Photos from the image-classification dataset "Data" in the GitHub repository Alpha-Centauri-00/robotframework-imagedetection. Its 3 classes are: left, right, straight.

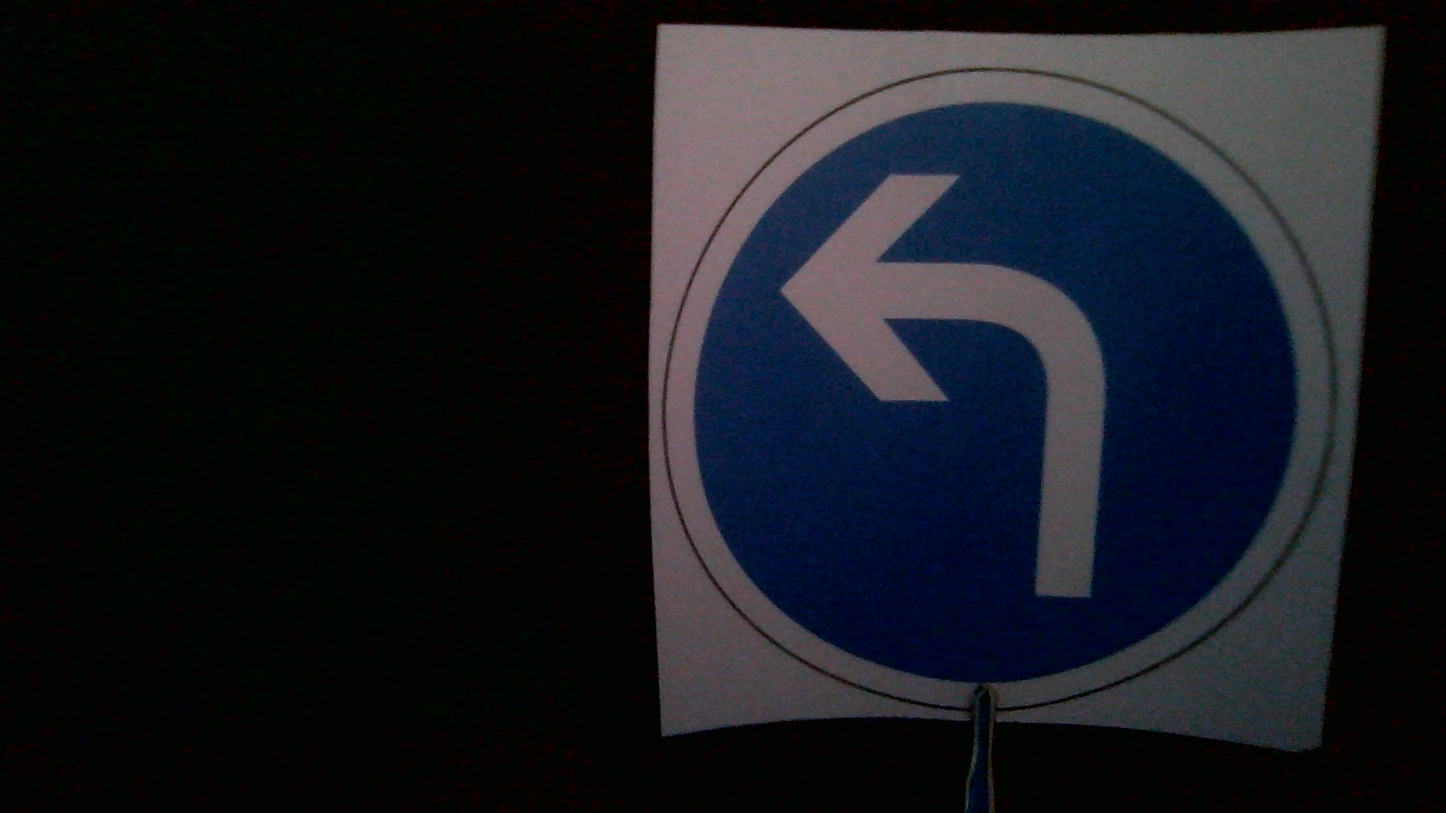
Label: left

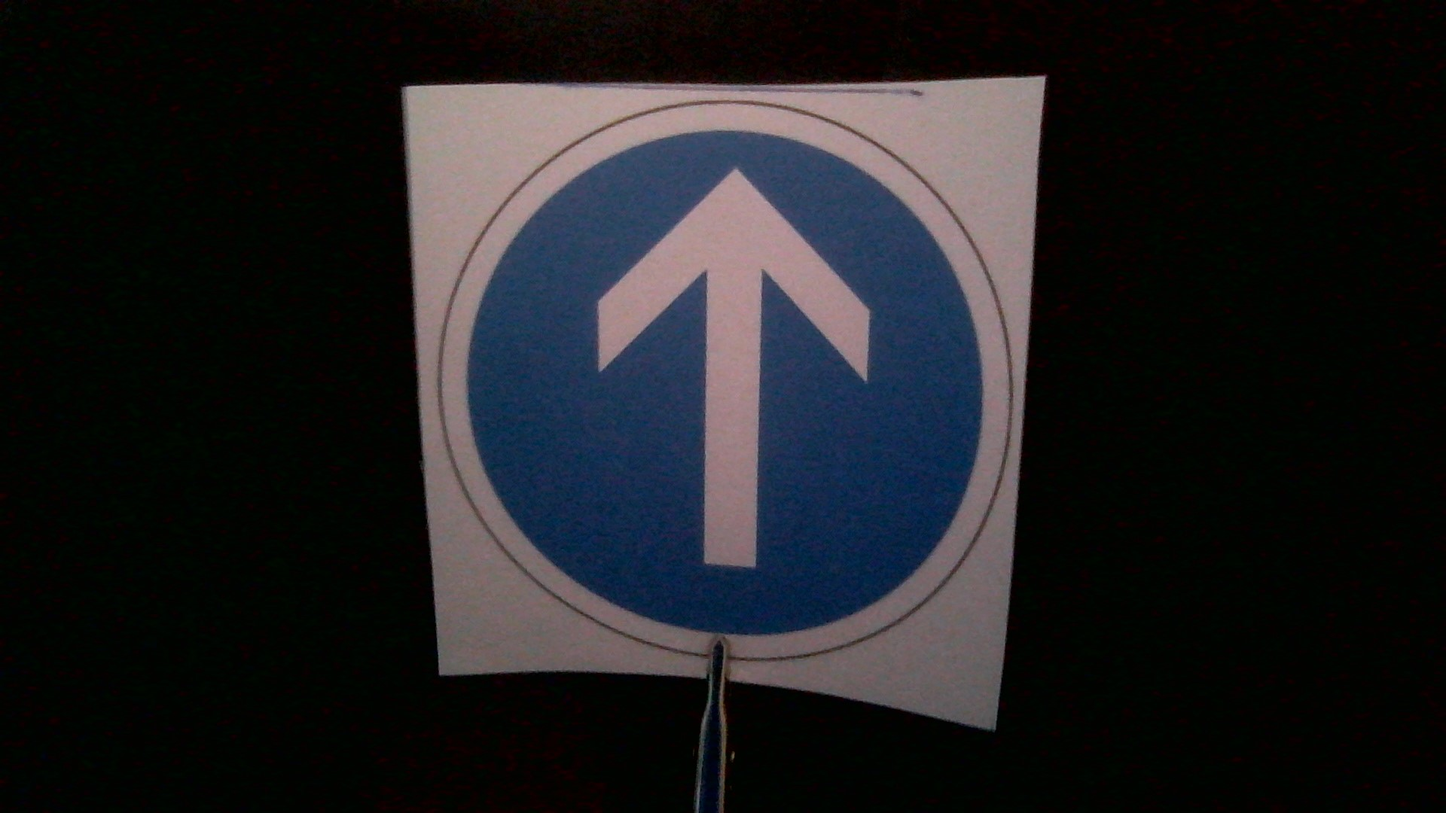
Label: straight

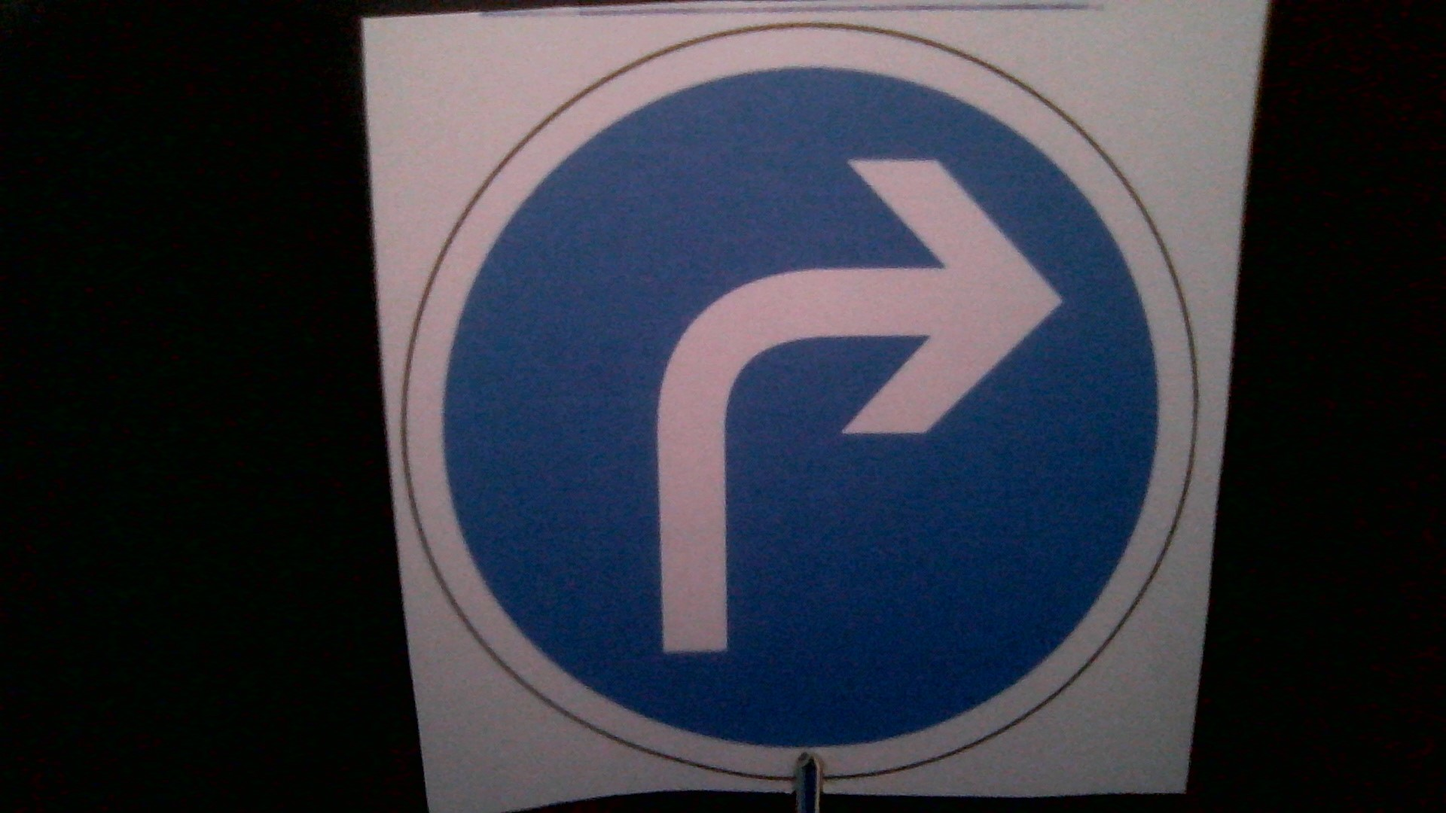
Label: right

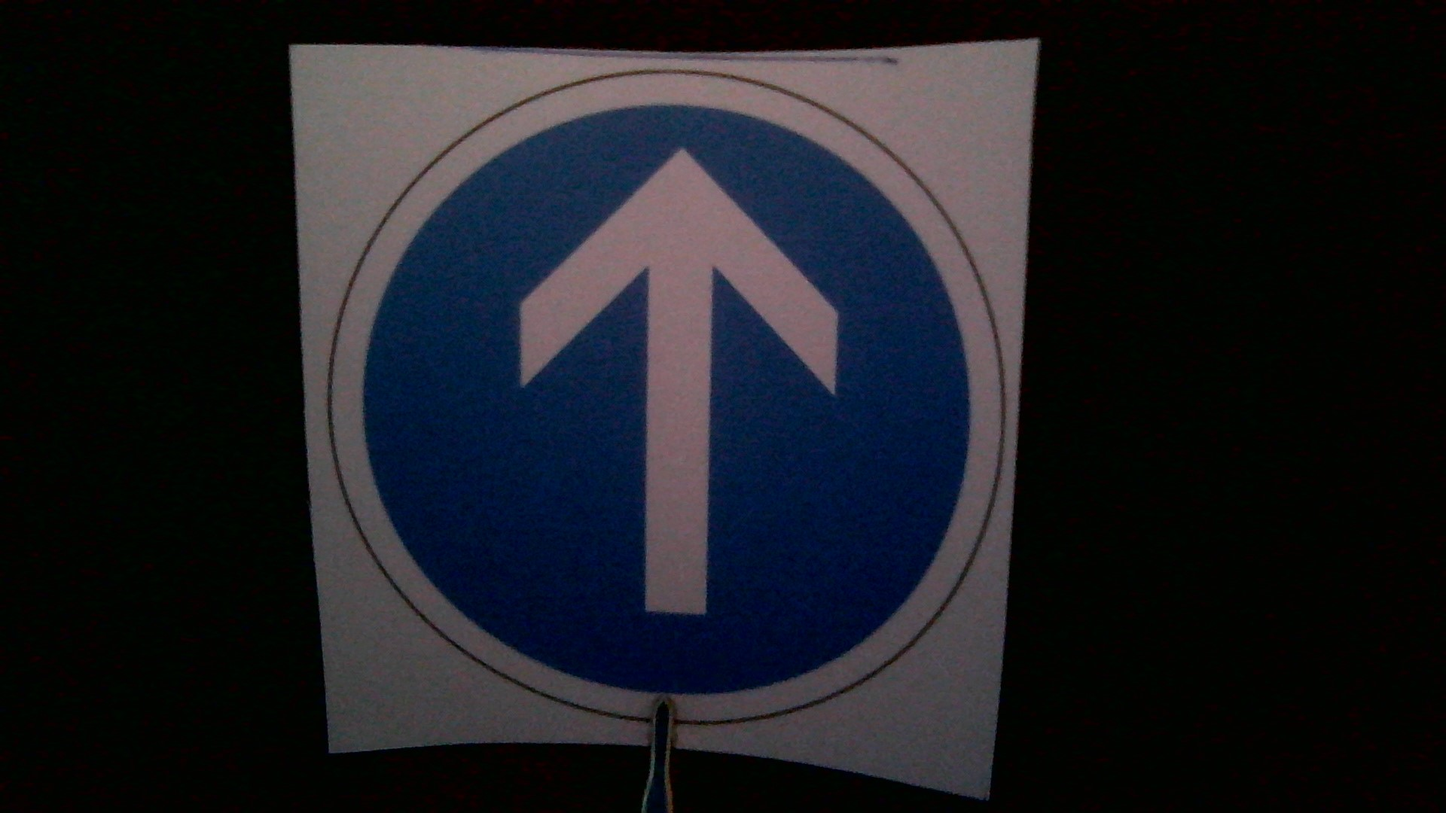
Label: straight

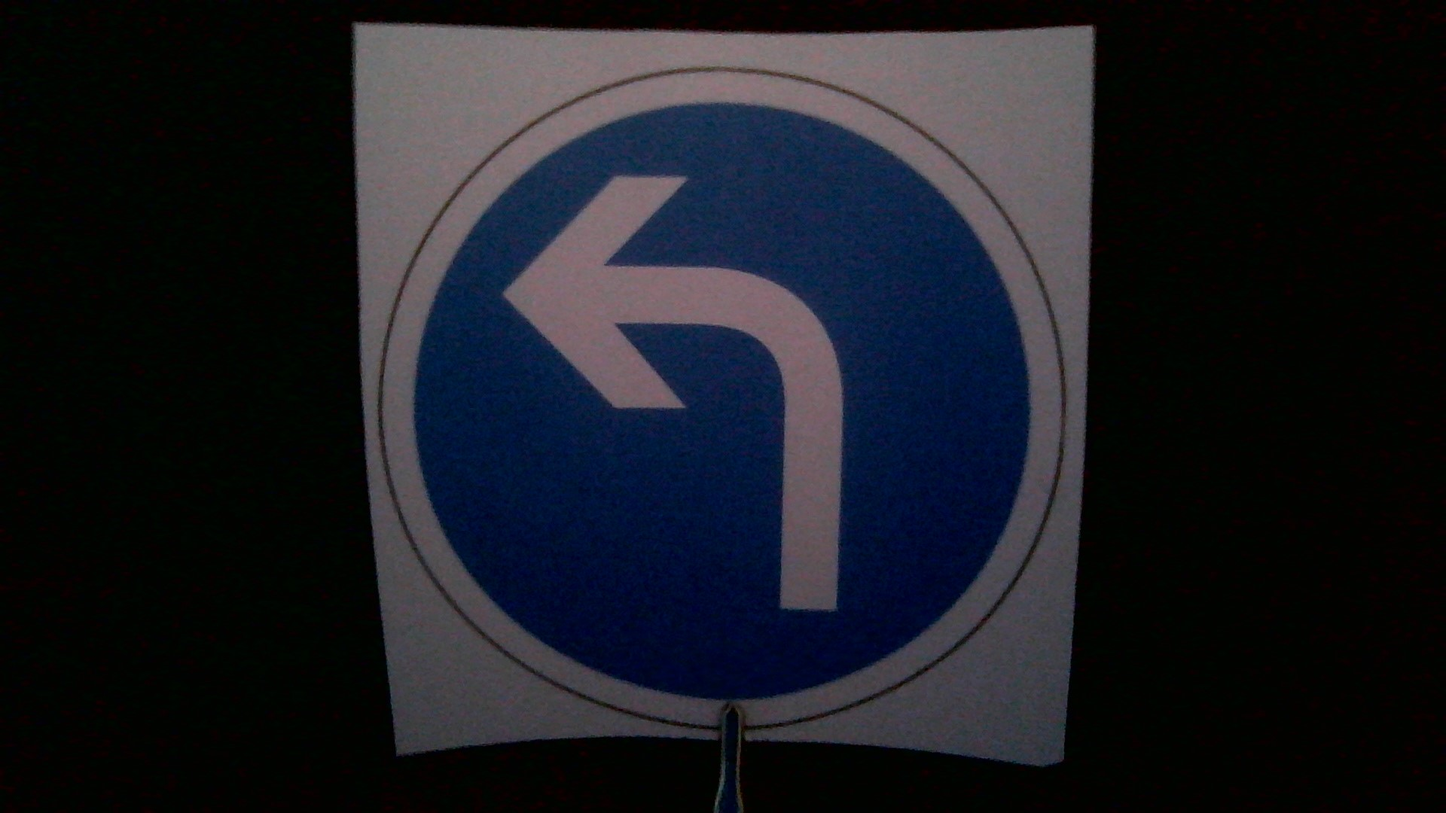
Label: left

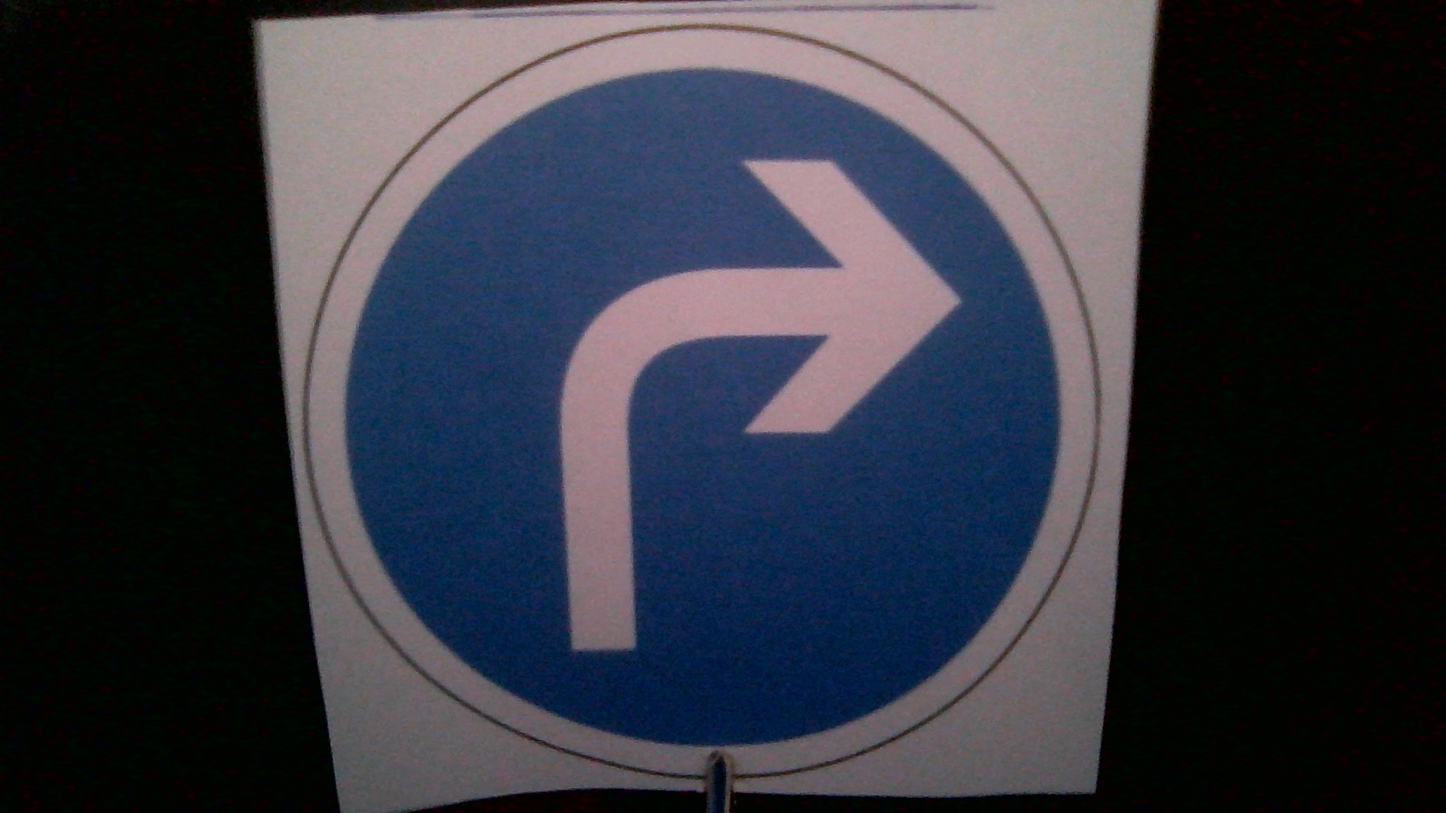
Label: right
